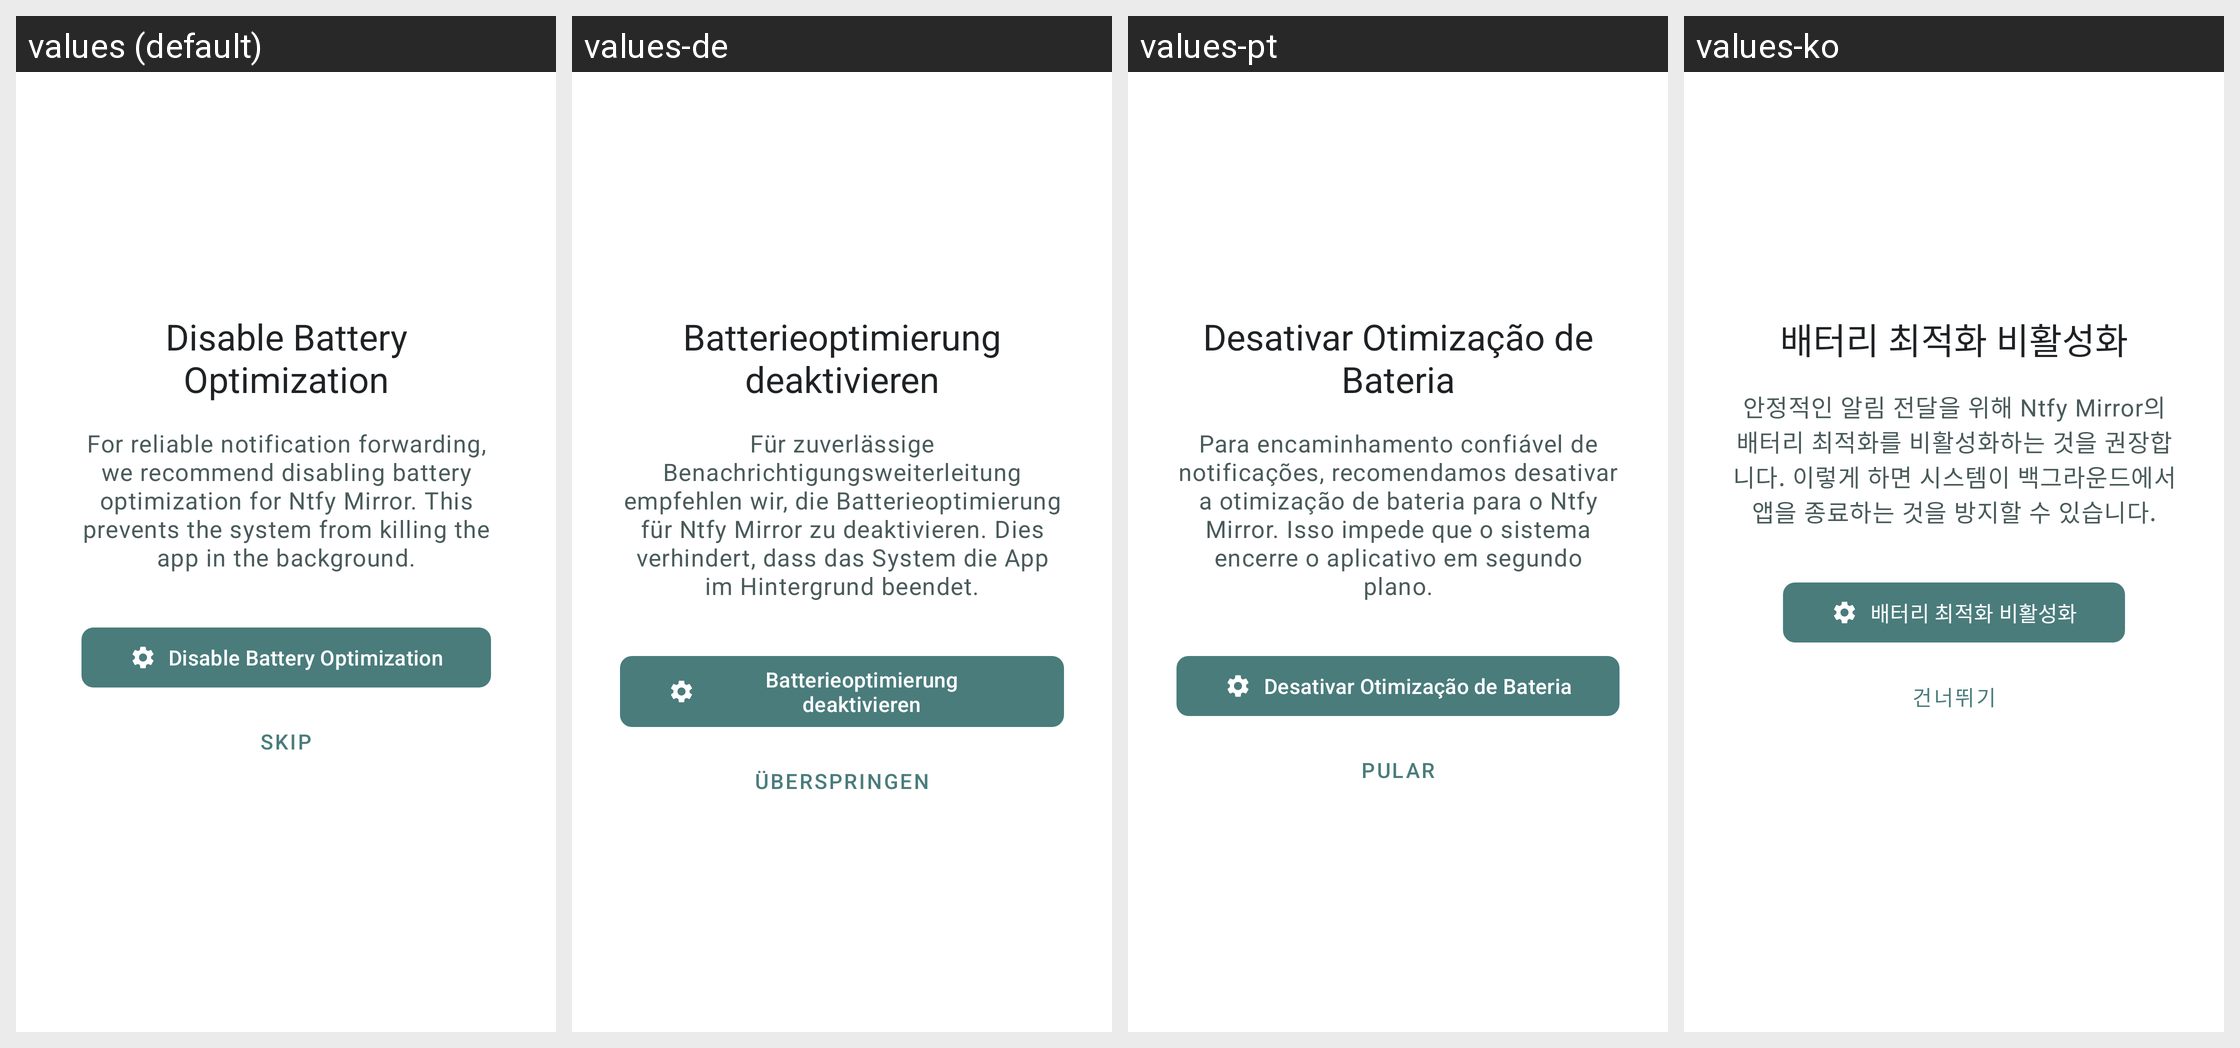

Strings drawn on this Android screen and how each of the app's shown locales translates them:
Android screen res/layout/dialog_battery_optimization.xml rendered under 4 locales, left to right: values (default), values-de, values-pt, values-ko. Device: Nexus 5 (rendered at 1080×1920; each locale shown at half size, 540×960, under a caption strip naming it); theme Theme.NtfyMirror.
Other locales in the repository, not shown: values-ar, values-es, values-fr, values-hi, values-it, values-ja, values-ru, values-zh-rCN, values-zh-rTW.
Strings drawn on this screen, with the default value and each locale's value (text and hints the layout hard-codes, and strings that could not be matched under every locale, appear in the picture but are not listed):

battery_optimization_title
  values: Disable Battery Optimization
  values-de: Batterieoptimierung deaktivieren
  values-pt: Desativar Otimização de Bateria
  values-ko: 배터리 최적화 비활성화

battery_optimization_description
  values: For reliable notification forwarding, we recommend disabling battery optimization for Ntfy Mirror. This prevents the system from killing the app in the background.
  values-de: Für zuverlässige Benachrichtigungsweiterleitung empfehlen wir, die Batterieoptimierung für Ntfy Mirror zu deaktivieren. Dies verhindert, dass das System die App im Hintergrund beendet.
  values-pt: Para encaminhamento confiável de notificações, recomendamos desativar a otimização de bateria para o Ntfy Mirror. Isso impede que o sistema encerre o aplicativo em segundo plano.
  values-ko: 안정적인 알림 전달을 위해 Ntfy Mirror의 배터리 최적화를 비활성화하는 것을 권장합니다. 이렇게 하면 시스템이 백그라운드에서 앱을 종료하는 것을 방지할 수 있습니다.

open_battery_settings
  values: Disable Battery Optimization
  values-de: Batterieoptimierung deaktivieren
  values-pt: Desativar Otimização de Bateria
  values-ko: 배터리 최적화 비활성화

skip
  values: Skip
  values-de: Überspringen
  values-pt: Pular
  values-ko: 건너뛰기
